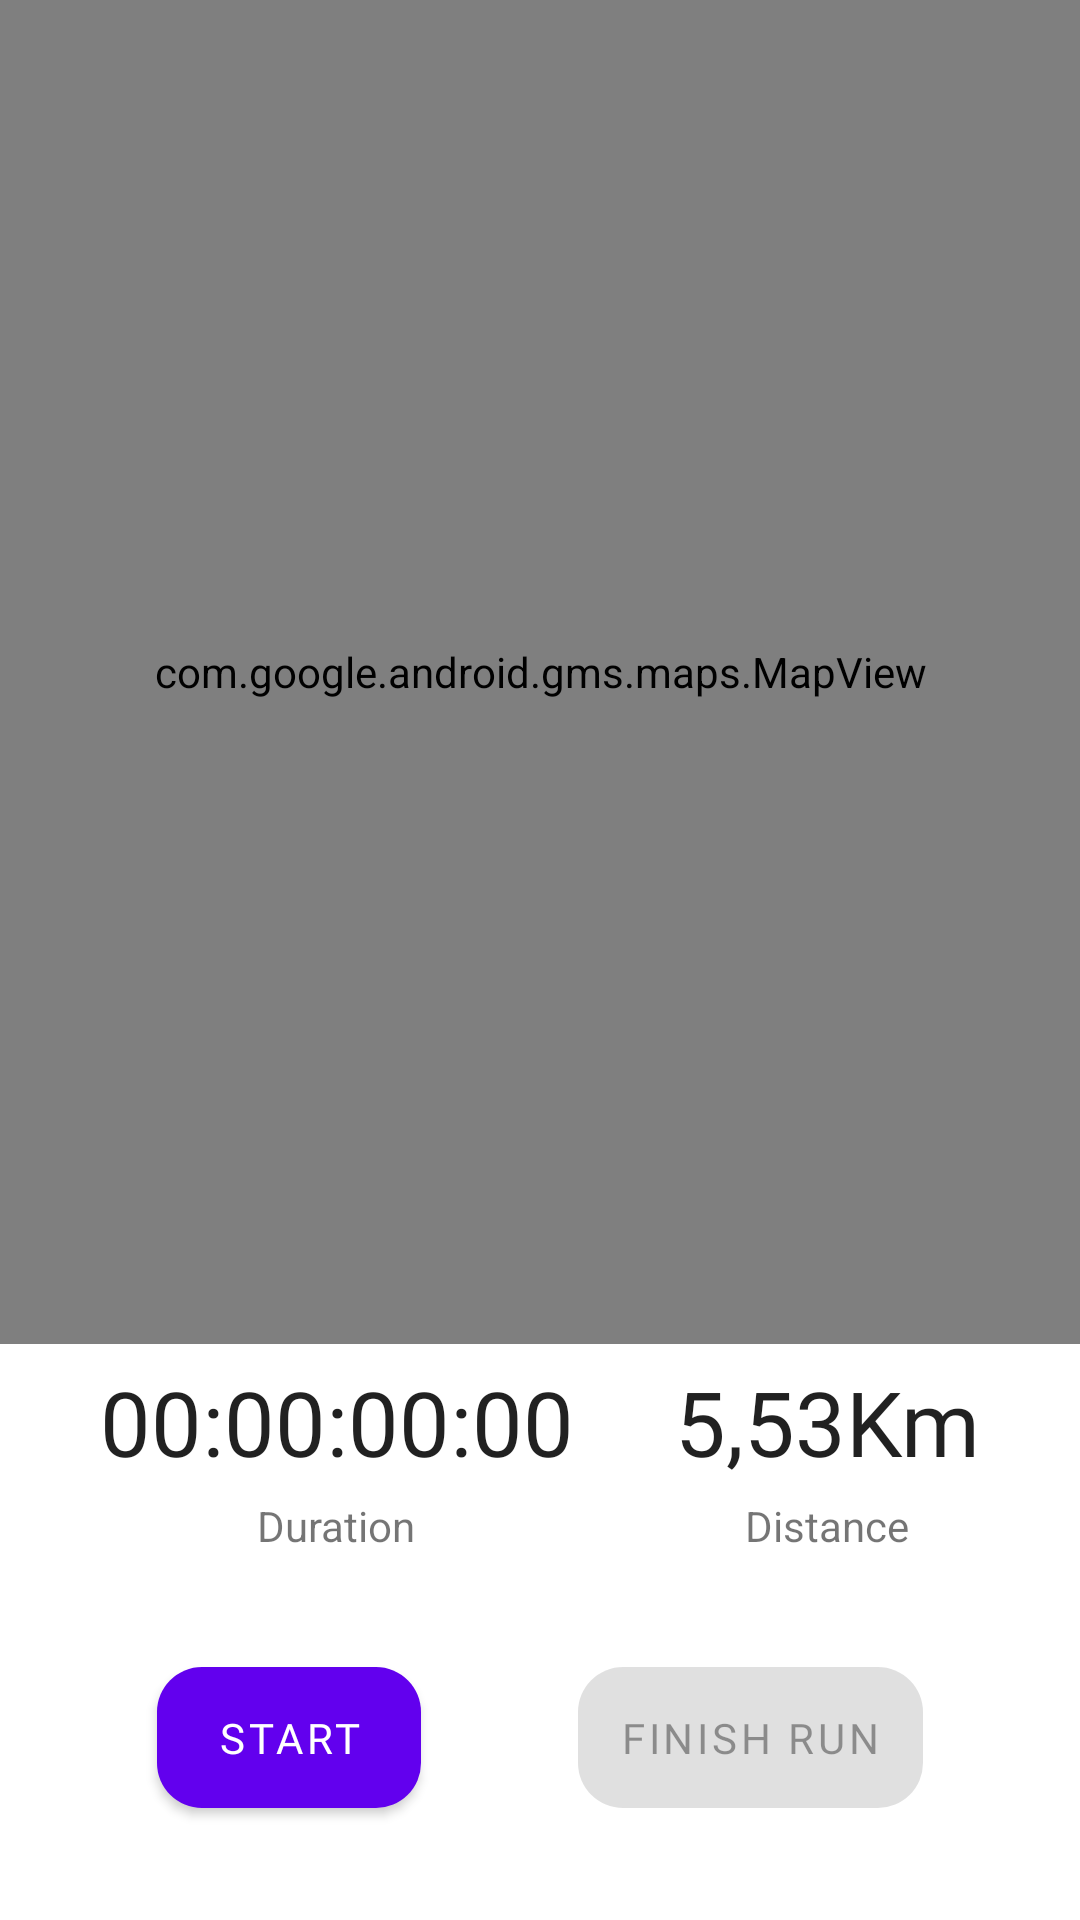

This screen was rendered from an Android layout file. Write that file and the resources it references.
<!-- AndroidManifest.xml: application theme Theme.RunningApp -->
<!-- res/layout/activity_run.xml -->
<?xml version="1.0" encoding="utf-8"?>
<androidx.constraintlayout.widget.ConstraintLayout xmlns:android="http://schemas.android.com/apk/res/android"
    xmlns:app="http://schemas.android.com/apk/res-auto"
    xmlns:tools="http://schemas.android.com/tools"
    android:layout_width="match_parent"
    android:layout_height="match_parent"
    tools:context=".ui.RunActivity">

    <com.google.android.gms.maps.MapView
        android:id="@+id/mapView"
        android:layout_width="0dp"
        android:layout_height="0dp"
        app:layout_constraintBottom_toTopOf="@+id/guideline2"
        app:layout_constraintEnd_toEndOf="parent"
        app:layout_constraintStart_toStartOf="parent"
        app:layout_constraintTop_toTopOf="parent" />

    <androidx.constraintlayout.widget.Guideline
        android:id="@+id/guideline2"
        android:layout_width="wrap_content"
        android:layout_height="wrap_content"
        android:orientation="horizontal"
        app:layout_constraintGuide_begin="20dp"
        app:layout_constraintGuide_percent=".70" />

    <androidx.constraintlayout.widget.Guideline
        android:id="@+id/guideline3"
        android:layout_width="wrap_content"
        android:layout_height="wrap_content"
        android:orientation="horizontal"
        app:layout_constraintGuide_begin="20dp"
        app:layout_constraintGuide_percent=".66" />

    <View
        android:id="@+id/view5"
        android:layout_width="match_parent"
        android:layout_height="0dp"
        android:background="@drawable/two_corner_round_layout_bg"
        app:layout_constraintBottom_toBottomOf="parent"
        app:layout_constraintTop_toTopOf="@+id/guideline3" />

    <com.google.android.material.button.MaterialButton
        android:id="@+id/btnToggleRun"
        android:layout_width="wrap_content"
        android:layout_height="wrap_content"
        android:fontFamily="@font/roboto_bold"
        android:padding="14dp"
        android:text="Start"
        android:textSize="14sp"
        app:cornerRadius="15dp"
        app:layout_constraintBottom_toBottomOf="parent"
        app:layout_constraintEnd_toStartOf="@+id/finishRunBtn"
        app:layout_constraintHorizontal_bias="0.5"
        app:layout_constraintStart_toStartOf="parent"
        app:layout_constraintTop_toBottomOf="@+id/linearLayout2" />

    <com.google.android.material.button.MaterialButton
        android:id="@+id/finishRunBtn"
        android:layout_width="wrap_content"
        android:layout_height="wrap_content"
        android:fontFamily="@font/roboto_bold"
        android:text="Finish Run"
        android:padding="14dp"
        app:cornerRadius="15dp"
        android:enabled="false"
        app:layout_constraintBottom_toBottomOf="parent"
        app:layout_constraintEnd_toEndOf="parent"
        app:layout_constraintHorizontal_bias="0.5"
        app:layout_constraintStart_toEndOf="@+id/btnToggleRun"
        app:layout_constraintTop_toBottomOf="@+id/linearLayout" />

    <LinearLayout
        android:id="@+id/linearLayout2"
        android:layout_width="wrap_content"
        android:layout_height="wrap_content"
        android:gravity="center"
        android:orientation="vertical"
        app:layout_constraintBottom_toTopOf="@+id/btnToggleRun"
        app:layout_constraintEnd_toStartOf="@+id/linearLayout"
        app:layout_constraintHorizontal_bias="0.5"
        app:layout_constraintStart_toStartOf="parent"
        app:layout_constraintTop_toTopOf="@+id/guideline3">

        <TextView
            android:id="@+id/durationTv"
            android:layout_width="wrap_content"
            android:layout_height="wrap_content"
            android:fontFamily="@font/roboto_bold"
            android:text="00:00:00:00"
            android:textAppearance="@style/TextAppearance.AppCompat.Body2"
            android:textSize="30sp" />

        <View
            android:layout_width="match_parent"
            android:layout_height="5dp" />

        <TextView
            android:layout_width="wrap_content"
            android:layout_height="wrap_content"
            android:text="Duration" />
    </LinearLayout>

    <LinearLayout
        android:id="@+id/linearLayout"
        android:layout_width="wrap_content"
        android:layout_height="wrap_content"
        android:gravity="center"
        android:orientation="vertical"
        app:layout_constraintBottom_toTopOf="@+id/finishRunBtn"
        app:layout_constraintEnd_toEndOf="parent"
        app:layout_constraintHorizontal_bias="0.5"
        app:layout_constraintStart_toEndOf="@+id/linearLayout2"
        app:layout_constraintTop_toTopOf="@+id/guideline3">

        <TextView
            android:layout_width="wrap_content"
            android:layout_height="wrap_content"
            android:fontFamily="@font/roboto_bold"
            android:text="5,53Km"
            android:textAppearance="@style/TextAppearance.AppCompat.Body2"
            android:textSize="30sp" />

        <View
            android:layout_width="match_parent"
            android:layout_height="5dp" />

        <TextView
            android:layout_width="wrap_content"
            android:layout_height="wrap_content"
            android:text="Distance" />
    </LinearLayout>

    <ImageView
        android:id="@+id/cancel_button"
        android:layout_width="wrap_content"
        android:layout_height="wrap_content"
        android:layout_marginTop="8dp"
        android:layout_marginEnd="16dp"
        android:visibility="invisible"
        android:src="@drawable/ic_baseline_close_24"
        app:layout_constraintEnd_toEndOf="parent"
        app:layout_constraintTop_toTopOf="@+id/mapView" />


</androidx.constraintlayout.widget.ConstraintLayout>
<!-- resources referenced by this layout -->
<resources>
  <!-- drawable ic_baseline_close_24 (drawable) -->
  <vector xmlns:android="http://schemas.android.com/apk/res/android"
      android:width="44dp"
      android:height="44dp"
      android:viewportWidth="24"
      android:viewportHeight="24"
      android:tint="?attr/colorControlNormal">
    <path
        android:fillColor="@android:color/black"
        android:pathData="M19,6.41L17.59,5 12,10.59 6.41,5 5,6.41 10.59,12 5,17.59 6.41,19 12,13.41 17.59,19 19,17.59 13.41,12z"/>
  </vector>
  <!-- drawable two_corner_round_layout_bg (drawable) -->
  <?xml version="1.0" encoding="UTF-8"?>
  <shape xmlns:android="http://schemas.android.com/apk/res/android">
      <solid android:color="@color/layout_bg"/>
      <corners android:radius="20dp"/>
  </shape>
  <style name="Theme.RunningApp" parent="Theme.MaterialComponents.DayNight.NoActionBar">
          
          <item name="colorPrimary">@color/purple_500</item>
          <item name="colorPrimaryVariant">@color/purple_700</item>
          <item name="colorOnPrimary">@color/white</item>
          
          <item name="colorSecondary">@color/teal_200</item>
          <item name="colorSecondaryVariant">@color/teal_700</item>
          <item name="colorOnSecondary">@color/black</item>
          
          <item name="android:statusBarColor" tools:targetApi="l">?attr/colorOnPrimary</item>
          <item name="android:windowLightStatusBar" tools:targetApi="m">true</item>
          
      </style>
  <color name="layout_bg">#121212</color>
  <color name="purple_500">#FF6200EE</color>
  <color name="purple_700">#FF3700B3</color>
  <color name="white">#FFFFFFFF</color>
  <color name="teal_200">#FF03DAC5</color>
  <color name="teal_700">#FF018786</color>
  <color name="black">#FF000000</color>
</resources>
